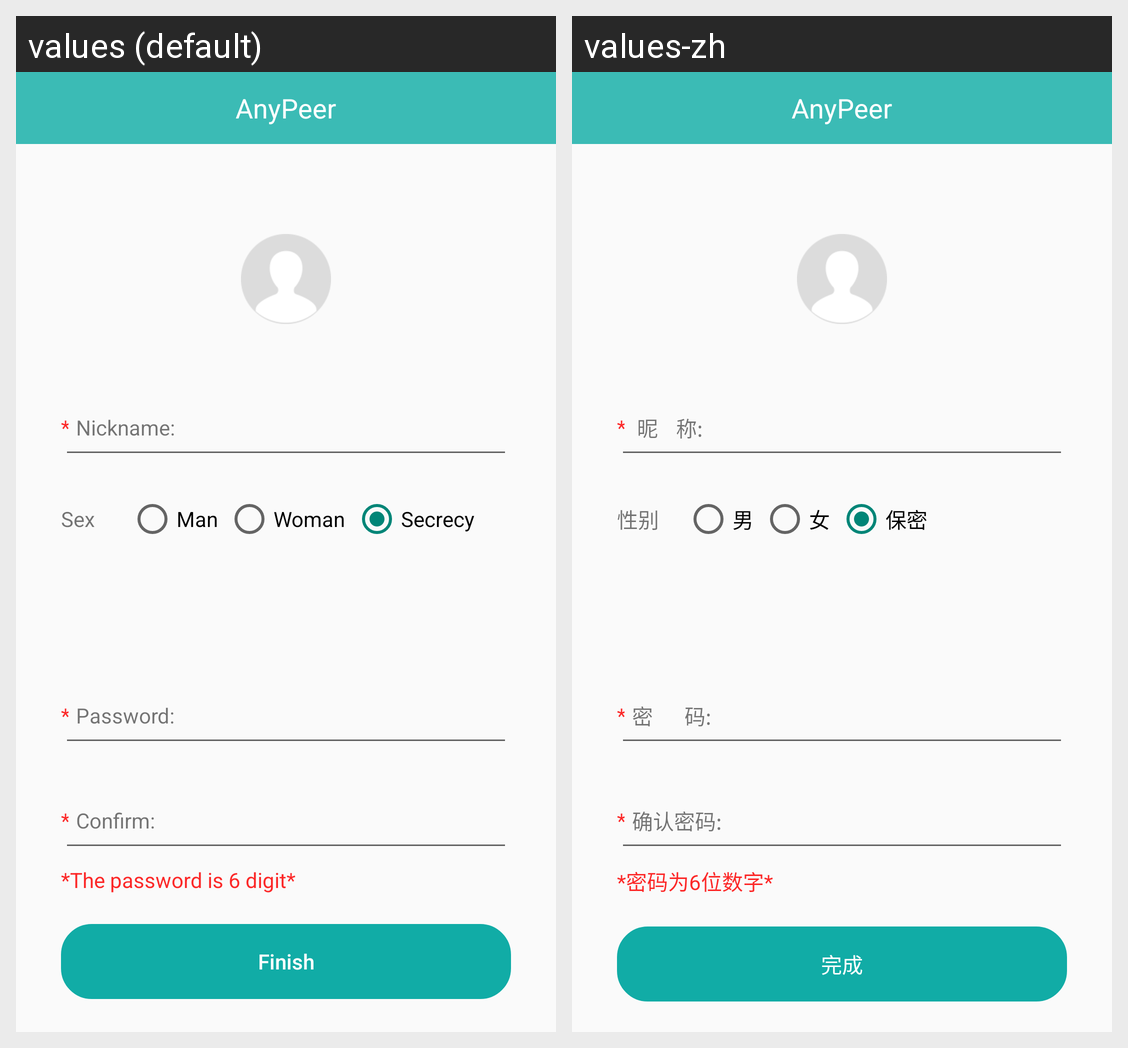

The same Android screen rendered under two of its app's locales, left to right. List the strings drawn on it with the default value and each locale's translation.
Android screen res/layout/activity_init.xml rendered under 2 locales, left to right: values (default), values-zh. Device: Nexus 5 (rendered at 1080×1920; each locale shown at half size, 540×960, under a caption strip naming it); theme Theme.Design.Light.NoActionBar.
Strings drawn on this screen, with the default value and each locale's value (text and hints the layout hard-codes, and strings that could not be matched under every locale, appear in the picture but are not listed):

asterisk
  values: *
  values-zh: *

nickname_title
  values: Nickname: 
  values-zh:  昵    称:

sex
  values: Sex
  values-zh: 性别

tr_radio_op1
  values: Man
  values-zh: 男

tr_radio_op2
  values: Woman
  values-zh: 女

tr_radio_op3
  values: Secrecy
  values-zh: 保密

password_title
  values: Password:
  values-zh: 密       码:

password_again_title
  values: Confirm:
  values-zh: 确认密码:

password_tip
  values: *The password is 6 digit*
  values-zh: *密码为6位数字*

complite
  values: Finish
  values-zh: 完成

app_name
  values: AnyPeer
  values-zh: AnyPeer
